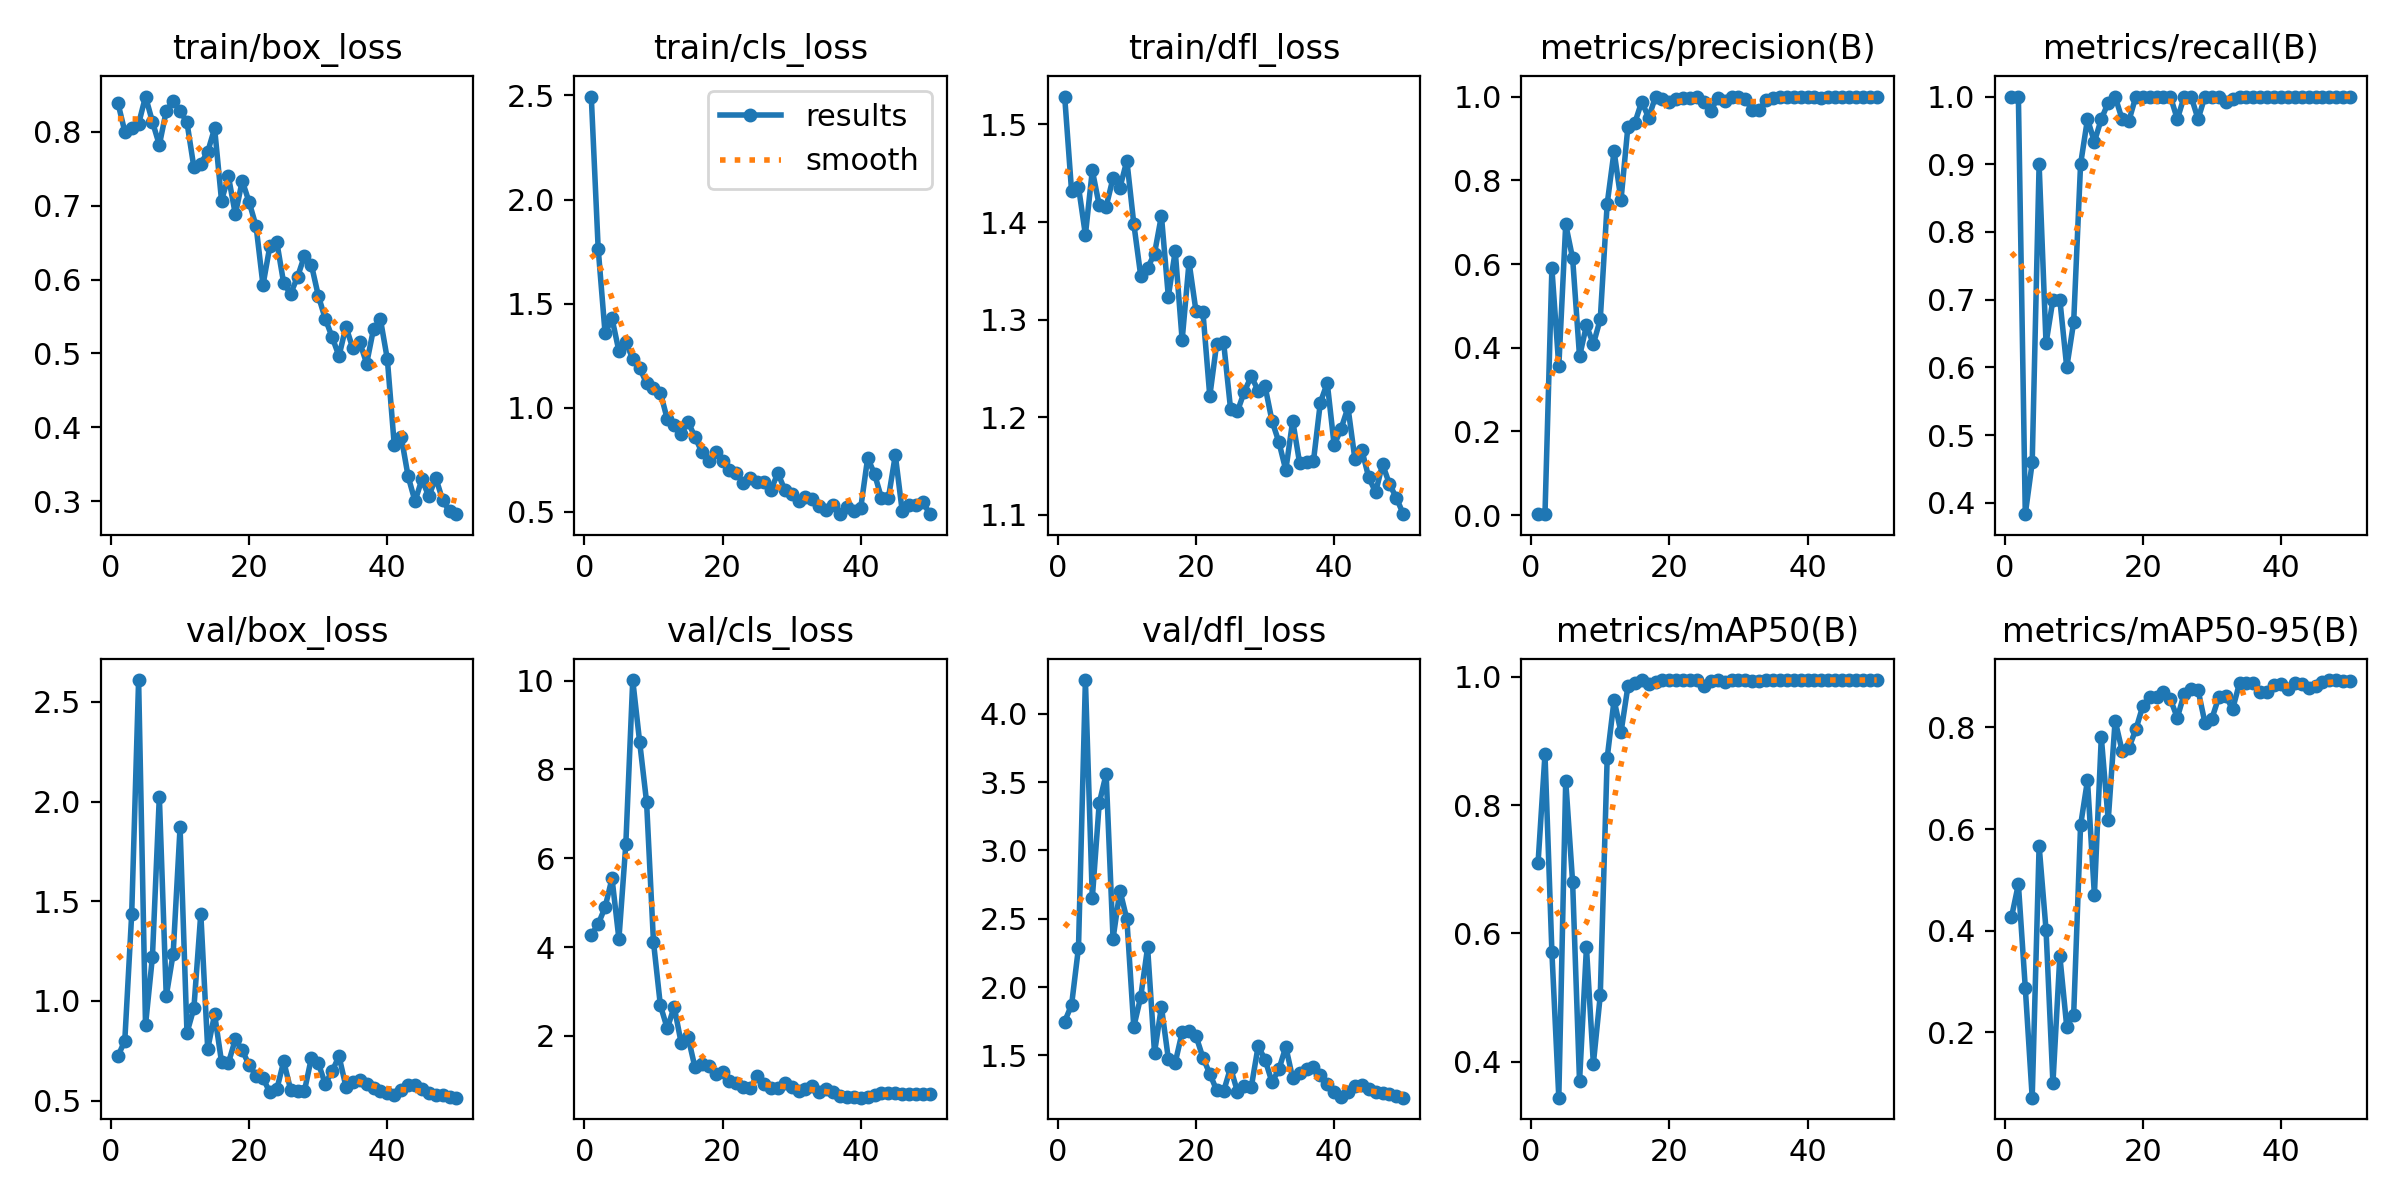

The table this chart was drawn from, first rows:
epoch, time, train/box_loss, train/cls_loss, train/dfl_loss, metrics/precision(B), metrics/recall(B), metrics/mAP50(B), metrics/mAP50-95(B), val/box_loss, val/cls_loss, val/dfl_loss, lr/pg0, lr/pg1, lr/pg2
1, 92.17, 0.8395, 2.494, 1.529, 0.0025, 1, 0.7102, 0.4264, 0.7215, 4.273, 1.748, 0.00034, 0.00034, 0.00034
2, 166.2, 0.8005, 1.765, 1.431, 0.0025, 1, 0.8794, 0.4915, 0.7996, 4.515, 1.87, 0.0006993, 0.0006993, 0.0006993
3, 240.5, 0.8058, 1.357, 1.436, 0.5894, 0.3832, 0.5709, 0.2877, 1.435, 4.895, 2.289, 0.001056, 0.001056, 0.001056
4, 315.1, 0.8108, 1.429, 1.387, 0.3553, 0.4595, 0.3438, 0.07162, 2.61, 5.547, 4.246, 0.001408, 0.001408, 0.001408
5, 388, 0.8478, 1.272, 1.453, 0.6946, 0.9, 0.838, 0.5672, 0.8782, 4.182, 2.651, 0.001752, 0.001752, 0.001752
6, 534, 0.8138, 1.316, 1.417, 0.6137, 0.6354, 0.6795, 0.402, 1.22, 6.315, 3.345, 0.001952, 0.001952, 0.001952
7, 713.4, 0.7823, 1.235, 1.416, 0.3793, 0.7, 0.3692, 0.1002, 2.025, 10.01, 3.558, 0.00193, 0.00193, 0.00193
8, 846.1, 0.8283, 1.192, 1.445, 0.4531, 0.7, 0.5782, 0.3502, 1.024, 8.62, 2.354, 0.001906, 0.001906, 0.001906
9, 1018, 0.8421, 1.118, 1.435, 0.4087, 0.6, 0.3967, 0.2108, 1.236, 7.271, 2.706, 0.001878, 0.001878, 0.001878
10, 1199, 0.8286, 1.097, 1.463, 0.4682, 0.6667, 0.5034, 0.235, 1.871, 4.119, 2.496, 0.001846, 0.001846, 0.001846
11, 1407, 0.8128, 1.073, 1.398, 0.7437, 0.9, 0.8733, 0.6073, 0.8397, 2.686, 1.709, 0.001811, 0.001811, 0.001811
12, 1516, 0.752, 0.9453, 1.345, 0.8694, 0.9667, 0.9638, 0.6958, 0.9631, 2.166, 1.927, 0.001773, 0.001773, 0.001773
13, 1590, 0.7571, 0.9172, 1.353, 0.7527, 0.9333, 0.9135, 0.4704, 1.438, 2.655, 2.29, 0.001732, 0.001732, 0.001732
14, 1653, 0.7729, 0.8733, 1.368, 0.9283, 0.9667, 0.985, 0.7806, 0.7587, 1.846, 1.52, 0.001688, 0.001688, 0.001688
15, 1714, 0.8048, 0.9337, 1.406, 0.9369, 0.9909, 0.9908, 0.6171, 0.9322, 1.977, 1.855, 0.001641, 0.001641, 0.001641
16, 1771, 0.707, 0.8601, 1.324, 0.988, 1, 0.995, 0.8133, 0.6942, 1.293, 1.477, 0.001592, 0.001592, 0.001592
17, 1825, 0.7396, 0.788, 1.37, 0.9494, 0.9667, 0.9889, 0.7545, 0.6887, 1.364, 1.447, 0.00154, 0.00154, 0.00154
18, 1878, 0.6884, 0.7454, 1.279, 1, 0.9644, 0.9923, 0.7602, 0.8068, 1.311, 1.669, 0.001487, 0.001487, 0.001487
19, 1930, 0.7336, 0.7868, 1.359, 0.9934, 1, 0.995, 0.7959, 0.752, 1.13, 1.676, 0.001432, 0.001432, 0.001432
20, 1983, 0.7047, 0.7447, 1.309, 0.9867, 1, 0.995, 0.8418, 0.6771, 1.176, 1.643, 0.001374, 0.001374, 0.001374
21, 2039, 0.6723, 0.6995, 1.308, 0.9946, 1, 0.995, 0.8603, 0.6252, 0.9858, 1.485, 0.001316, 0.001316, 0.001316
22, 2097, 0.5926, 0.6894, 1.221, 0.9964, 1, 0.995, 0.8592, 0.6124, 0.9374, 1.367, 0.001256, 0.001256, 0.001256
23, 2147, 0.6456, 0.6394, 1.275, 0.9977, 1, 0.995, 0.8688, 0.5404, 0.8406, 1.245, 0.001196, 0.001196, 0.001196
24, 2464, 0.6508, 0.6631, 1.277, 0.9981, 1, 0.995, 0.8552, 0.5563, 0.8287, 1.238, 0.001134, 0.001134, 0.001134
25, 2514, 0.5949, 0.6443, 1.209, 0.988, 0.9667, 0.9859, 0.8189, 0.696, 1.094, 1.409, 0.001072, 0.001072, 0.001072
26, 2566, 0.5808, 0.6456, 1.206, 0.966, 1, 0.994, 0.8661, 0.5542, 0.9145, 1.236, 0.00101, 0.00101, 0.00101
27, 2611, 0.6036, 0.6062, 1.226, 0.9972, 1, 0.995, 0.875, 0.5499, 0.8151, 1.279, 0.0009478, 0.0009478, 0.0009478
28, 2654, 0.6321, 0.6862, 1.242, 0.9898, 0.9667, 0.9923, 0.8737, 0.5483, 0.827, 1.267, 0.0008859, 0.0008859, 0.0008859
29, 2699, 0.6202, 0.6069, 1.227, 0.9991, 1, 0.995, 0.8087, 0.7132, 0.9342, 1.568, 0.0008245, 0.0008245, 0.0008245
30, 2744, 0.5784, 0.5858, 1.232, 0.9982, 1, 0.995, 0.817, 0.688, 0.8573, 1.469, 0.0007638, 0.0007638, 0.0007638
31, 2788, 0.5472, 0.5519, 1.196, 0.9938, 1, 0.995, 0.8594, 0.584, 0.7667, 1.305, 0.0007041, 0.0007041, 0.0007041
32, 2832, 0.5223, 0.5706, 1.174, 0.9675, 0.9918, 0.994, 0.8621, 0.6462, 0.7969, 1.397, 0.0006456, 0.0006456, 0.0006456
33, 2876, 0.4963, 0.5604, 1.146, 0.9676, 0.9965, 0.994, 0.8357, 0.7223, 0.8701, 1.564, 0.0005885, 0.0005885, 0.0005885
34, 2922, 0.5363, 0.5268, 1.196, 0.992, 1, 0.995, 0.8871, 0.5697, 0.73, 1.332, 0.0005331, 0.0005331, 0.0005331
35, 2968, 0.5069, 0.5086, 1.153, 0.9977, 1, 0.995, 0.8876, 0.5936, 0.7963, 1.37, 0.0004795, 0.0004795, 0.0004795
36, 3013, 0.5152, 0.5328, 1.154, 0.998, 1, 0.995, 0.8872, 0.6012, 0.7441, 1.403, 0.0004281, 0.0004281, 0.0004281
37, 3058, 0.4863, 0.4905, 1.155, 0.9983, 1, 0.995, 0.8694, 0.5833, 0.6536, 1.415, 0.000379, 0.000379, 0.000379
38, 3103, 0.5333, 0.526, 1.215, 0.9981, 1, 0.995, 0.8697, 0.562, 0.6165, 1.359, 0.0003323, 0.0003323, 0.0003323
39, 3149, 0.5459, 0.5055, 1.235, 0.9982, 1, 0.995, 0.8842, 0.5492, 0.6231, 1.288, 0.0002883, 0.0002883, 0.0002883
40, 3194, 0.4919, 0.5206, 1.171, 0.9982, 1, 0.995, 0.8848, 0.5367, 0.6069, 1.234, 0.0002472, 0.0002472, 0.0002472
41, 3239, 0.3757, 0.7599, 1.188, 0.998, 1, 0.995, 0.8759, 0.5292, 0.6174, 1.194, 0.0002091, 0.0002091, 0.0002091
42, 3284, 0.3872, 0.6818, 1.21, 0.9975, 1, 0.995, 0.8881, 0.5542, 0.6597, 1.233, 0.0001741, 0.0001741, 0.0001741
43, 3330, 0.3337, 0.5659, 1.157, 0.9981, 1, 0.995, 0.8851, 0.5781, 0.7097, 1.277, 0.0001425, 0.0001425, 0.0001425
44, 3376, 0.2998, 0.5674, 1.166, 0.9981, 1, 0.995, 0.8782, 0.5771, 0.7229, 1.281, 0.0001142, 0.0001142, 0.0001142
45, 3422, 0.3295, 0.7729, 1.138, 0.9981, 1, 0.995, 0.881, 0.5571, 0.7151, 1.253, 8.95213e-05, 8.95213e-05, 8.95213e-05
46, 3468, 0.3063, 0.5037, 1.123, 0.9981, 1, 0.995, 0.8894, 0.5378, 0.696, 1.231, 6.8454e-05, 6.8454e-05, 6.8454e-05
47, 3514, 0.332, 0.5348, 1.152, 0.9981, 1, 0.995, 0.8925, 0.5287, 0.6905, 1.224, 5.11027e-05, 5.11027e-05, 5.11027e-05
48, 3560, 0.3009, 0.5323, 1.131, 0.9981, 1, 0.995, 0.893, 0.5252, 0.6918, 1.221, 3.75356e-05, 3.75356e-05, 3.75356e-05
49, 3607, 0.286, 0.547, 1.117, 0.9981, 1, 0.995, 0.8911, 0.5184, 0.6897, 1.206, 2.78064e-05, 2.78064e-05, 2.78064e-05
50, 3653, 0.2823, 0.4895, 1.1, 0.9981, 1, 0.995, 0.8911, 0.5142, 0.695, 1.191, 2.19535e-05, 2.19535e-05, 2.19535e-05
